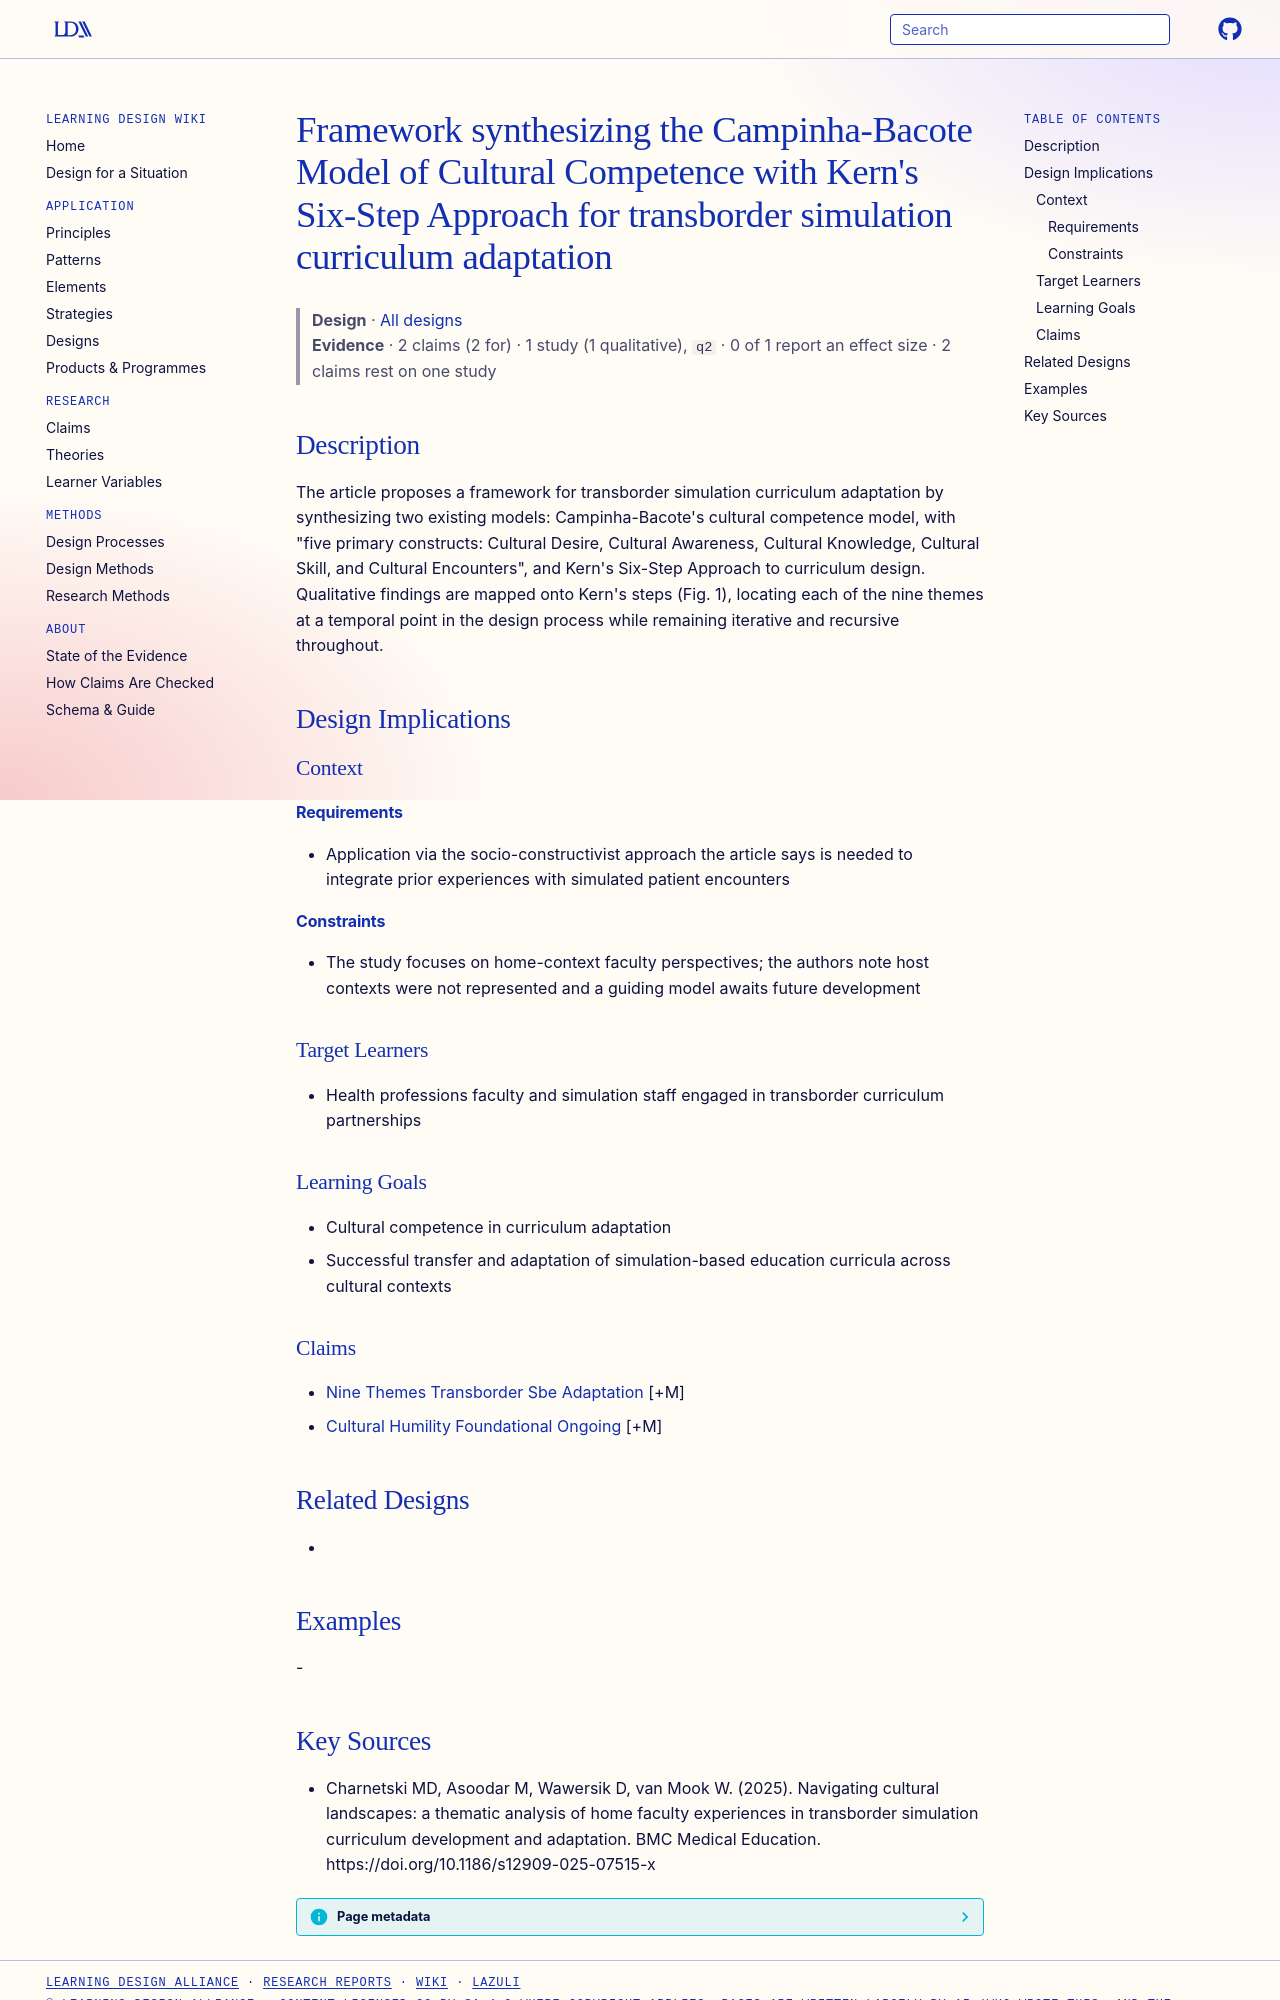

repository: Learning-Design-Alliance/learning-wiki · page: designs/campinha-bacote-kern-transborder-framework/index.html · generator: mkdocs

---
type: design
id: campinha-bacote-kern-transborder-framework
title: "Framework synthesizing the Campinha-Bacote Model of Cultural Competence with Kern's Six-Step Approach for transborder simulation curriculum adaptation"
description: "The article proposes a framework for transborder simulation curriculum adaptation by synthesizing two existing models: Campinha-Bacote's cultural competence model, with \"five primary constructs: Cultural Desire, Cultu..."
status: review
generated:
  by: "process:settle-candidates"
  at: 2026-11-06
sources:
  - id: charnetski-md-2025
    resource: "https://doi.org/10.1186/s12909-025-07515-x"
    title: "Charnetski MD, Asoodar M, Wawersik D, van Mook W. (2025). Navigating cultural landscapes: a thematic analysis of home faculty experiences in transborder simulation curriculum development and adaptation. BMC Medical Education. https://doi.org/10.1186/s12909-025-07515-x"
    author: Charnetski MD, Asoodar M, Wawersik D, van Mook W
---

# Framework synthesizing the Campinha-Bacote Model of Cultural Competence with Kern's Six-Step Approach for transborder simulation curriculum adaptation

> **Design** · [All designs](index.md)
> **Evidence** · 2 claims (2 for) · 1 study (1 qualitative), `q2` · 0 of 1 report an effect size · 2 claims rest on one study

## Description
The article proposes a framework for transborder simulation curriculum adaptation by synthesizing two existing models: Campinha-Bacote's cultural competence model, with "five primary constructs: Cultural Desire, Cultural Awareness, Cultural Knowledge, Cultural Skill, and Cultural Encounters", and Kern's Six-Step Approach to curriculum design. Qualitative findings are mapped onto Kern's steps (Fig. 1), locating each of the nine themes at a temporal point in the design process while remaining iterative and recursive throughout.

## Design Implications

### Context
#### Requirements
- Application via the socio-constructivist approach the article says is needed to integrate prior experiences with simulated patient encounters
#### Constraints
- The study focuses on home-context faculty perspectives; the authors note host contexts were not represented and a guiding model awaits future development

### Target Learners
- Health professions faculty and simulation staff engaged in transborder curriculum partnerships

### Learning Goals
- Cultural competence in curriculum adaptation
- Successful transfer and adaptation of simulation-based education curricula across cultural contexts

### Claims
- [Nine Themes Transborder Sbe Adaptation](../claims/nine-themes-transborder-sbe-adaptation.md) [+M]
- [Cultural Humility Foundational Ongoing](../claims/cultural-humility-foundational-ongoing.md) [+M]

## Related Designs
- 

## Examples
-
